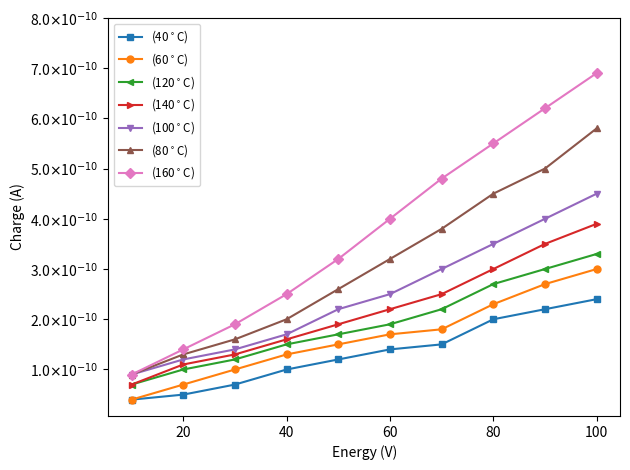

Reproduce this figure in Python.
import matplotlib.pyplot as plt
import numpy as np

def generate_plot_data():
    x2 = np.array([10, 20, 30, 40, 50, 60, 70, 80, 90, 100])
    z1 = np.array([0.4, 0.5, 0.7, 1, 1.2, 1.4, 1.5, 2, 2.2, 2.4])
    z2 = np.array([0.4, 0.7, 1, 1.3, 1.5, 1.7, 1.8, 2.3, 2.7, 3])
    z3 = np.array([0.7, 1, 1.2, 1.5, 1.7, 1.9, 2.2, 2.7, 3, 3.3])
    z4 = np.array([0.7, 1.1, 1.3, 1.6, 1.9, 2.2, 2.5, 3, 3.5, 3.9])
    z5 = np.array([0.9, 1.2, 1.4, 1.7, 2.2, 2.5, 3, 3.5, 4, 4.5])
    z6 = np.array([0.9, 1.3, 1.6, 2, 2.6, 3.2, 3.8, 4.5, 5, 5.8])
    z7 = np.array([0.9, 1.4, 1.9, 2.5, 3.2, 4, 4.8, 5.5, 6.2, 6.9])
    z_ticks = np.array([1, 2, 3, 4, 5, 6, 7, 8])
    return x2, z1, z2, z3, z4, z5, z6, z7, z_ticks

def create_energy_charge_plot(x2, z1, z2, z3, z4, z5, z6, z7, z_ticks):
    fig, ax = plt.subplots()
    
    ax.plot(x2, z1, marker='s', markersize=5, linestyle='-', label="(40$^\circ$C)")
    ax.plot(x2, z2, marker='o', markersize=5, linestyle='-', label="(60$^\circ$C)")
    ax.plot(x2, z3, marker='<', markersize=5, linestyle='-', label="(120$^\circ$C)")
    ax.plot(x2, z4, marker='>', markersize=5, linestyle='-', label="(140$^\circ$C)")
    ax.plot(x2, z5, marker='v', markersize=5, linestyle='-', label="(100$^\circ$C)")
    ax.plot(x2, z6, marker='^', markersize=5, linestyle='-', label="(80$^\circ$C)")
    ax.plot(x2, z7, marker='D', markersize=5, linestyle='-', label="(160$^\circ$C)")
    
    ax.set_xlabel('Energy (V)')
    ax.set_ylabel('Charge (A)')
    ax.set_yticks(z_ticks)
    ax.set_yticklabels([f'{val}.0$\\times$10$^{{-10}}$' for val in z_ticks])
    ax.legend(fontsize='small')
    
    plt.tight_layout()
    return fig

if __name__ == '__main__':
    x2, z1, z2, z3, z4, z5, z6, z7, z_ticks = generate_plot_data()
    fig = create_energy_charge_plot(x2, z1, z2, z3, z4, z5, z6, z7, z_ticks)
    plt.show()
